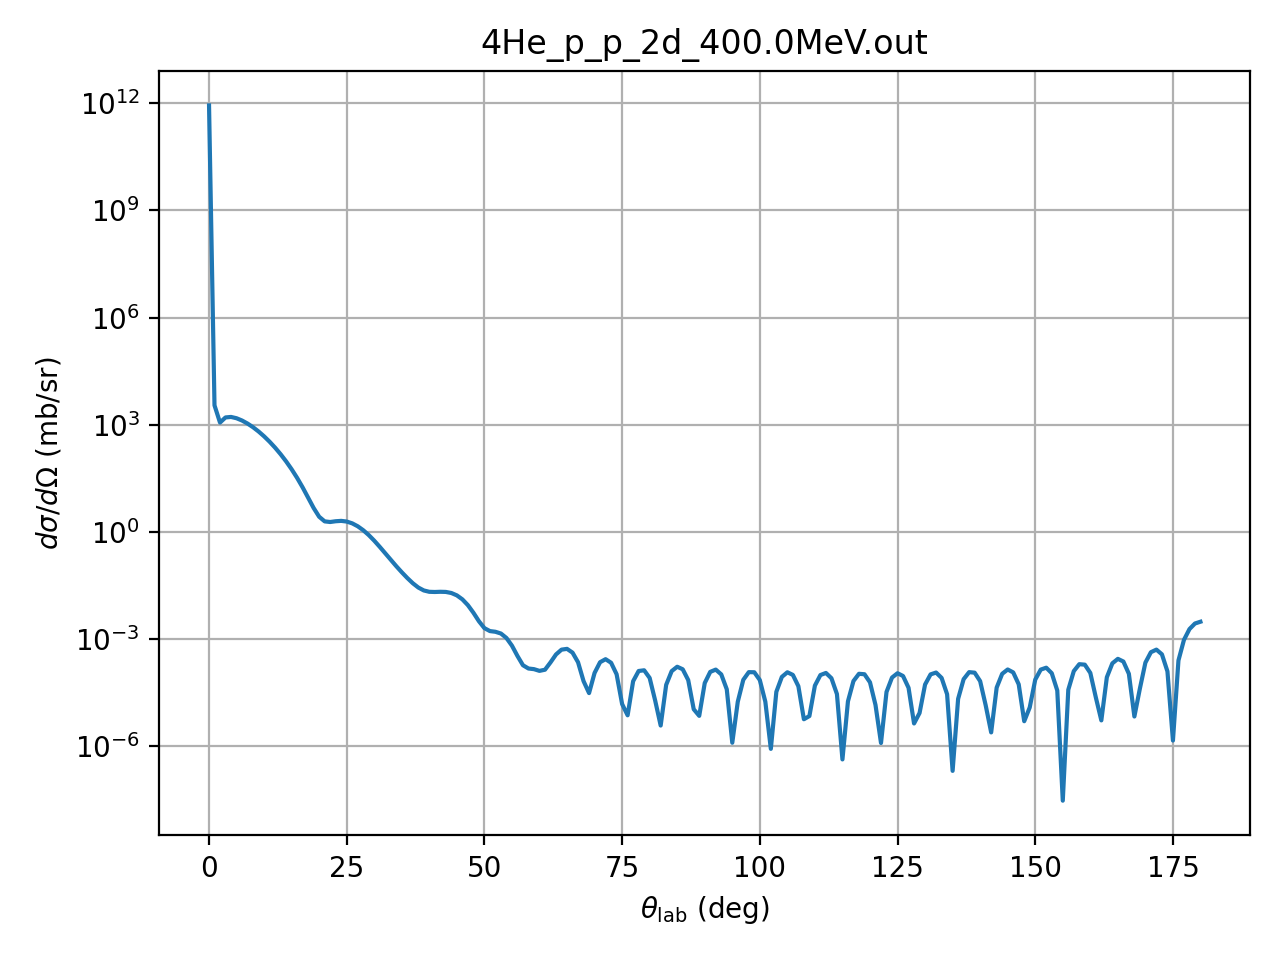

The data file committed next to this chart (first rows):
theta_deg, dsigma_domega_mb_sr, ratio_to_rutherford
0.01, 872790000000, 0.9999
1.0, 3492, 0.4001
2.0, 1148, 2.103
3.0, 1600, 14.84
4.0, 1651, 48.38
5.0, 1519, 108.6
6.0, 1310, 194.2
7.0, 1077, 295.6
8.0, 850.3, 397.7
9.0, 646.2, 483.7
10.0, 473.5, 539.8
11.0, 334.7, 558
12.0, 228, 537.8
13.0, 149.5, 485.1
14.0, 94.13, 410.1
15.0, 56.64, 324.8
16.0, 32.43, 240.3
17.0, 17.59, 165.9
18.0, 9.095, 107.6
19.0, 4.656, 68.25
20.0, 2.65, 47.59
21.0, 1.966, 42.84
22.0, 1.887, 49.42
23.0, 1.983, 61.88
24.0, 2.03, 74.92
25.0, 1.945, 84.31
26.0, 1.731, 87.55
27.0, 1.434, 84.14
28.0, 1.112, 75.26
29.0, 0.8133, 63.14
30.0, 0.5662, 50.19
31.0, 0.3803, 38.31
32.0, 0.2505, 28.56
33.0, 0.1646, 21.16
34.0, 0.1093, 15.78
35.0, 0.0739, 11.94
36.0, 0.05104, 9.194
37.0, 0.03645, 7.298
38.0, 0.0276, 6.124
39.0, 0.02286, 5.607
40.0, 0.02096, 5.665
41.0, 0.02071, 6.154
42.0, 0.02099, 6.837
43.0, 0.02078, 7.407
44.0, 0.0194, 7.547
45.0, 0.01665, 7.052
46.0, 0.01288, 5.929
47.0, 0.008866, 4.428
48.0, 0.005447, 2.945
49.0, 0.003149, 1.84
50.0, 0.002014, 1.269
51.0, 0.001666, 1.131
52.0, 0.001592, 1.161
53.0, 0.001422, 1.113
54.0, 0.001067, 0.8958
55.0, 0.000651, 0.5844
56.0, 0.000335, 0.321
57.0, 0.000184, 0.1887
58.0, 0.000149, 0.163
59.0, 0.000143, 0.1656
... 121 more rows
